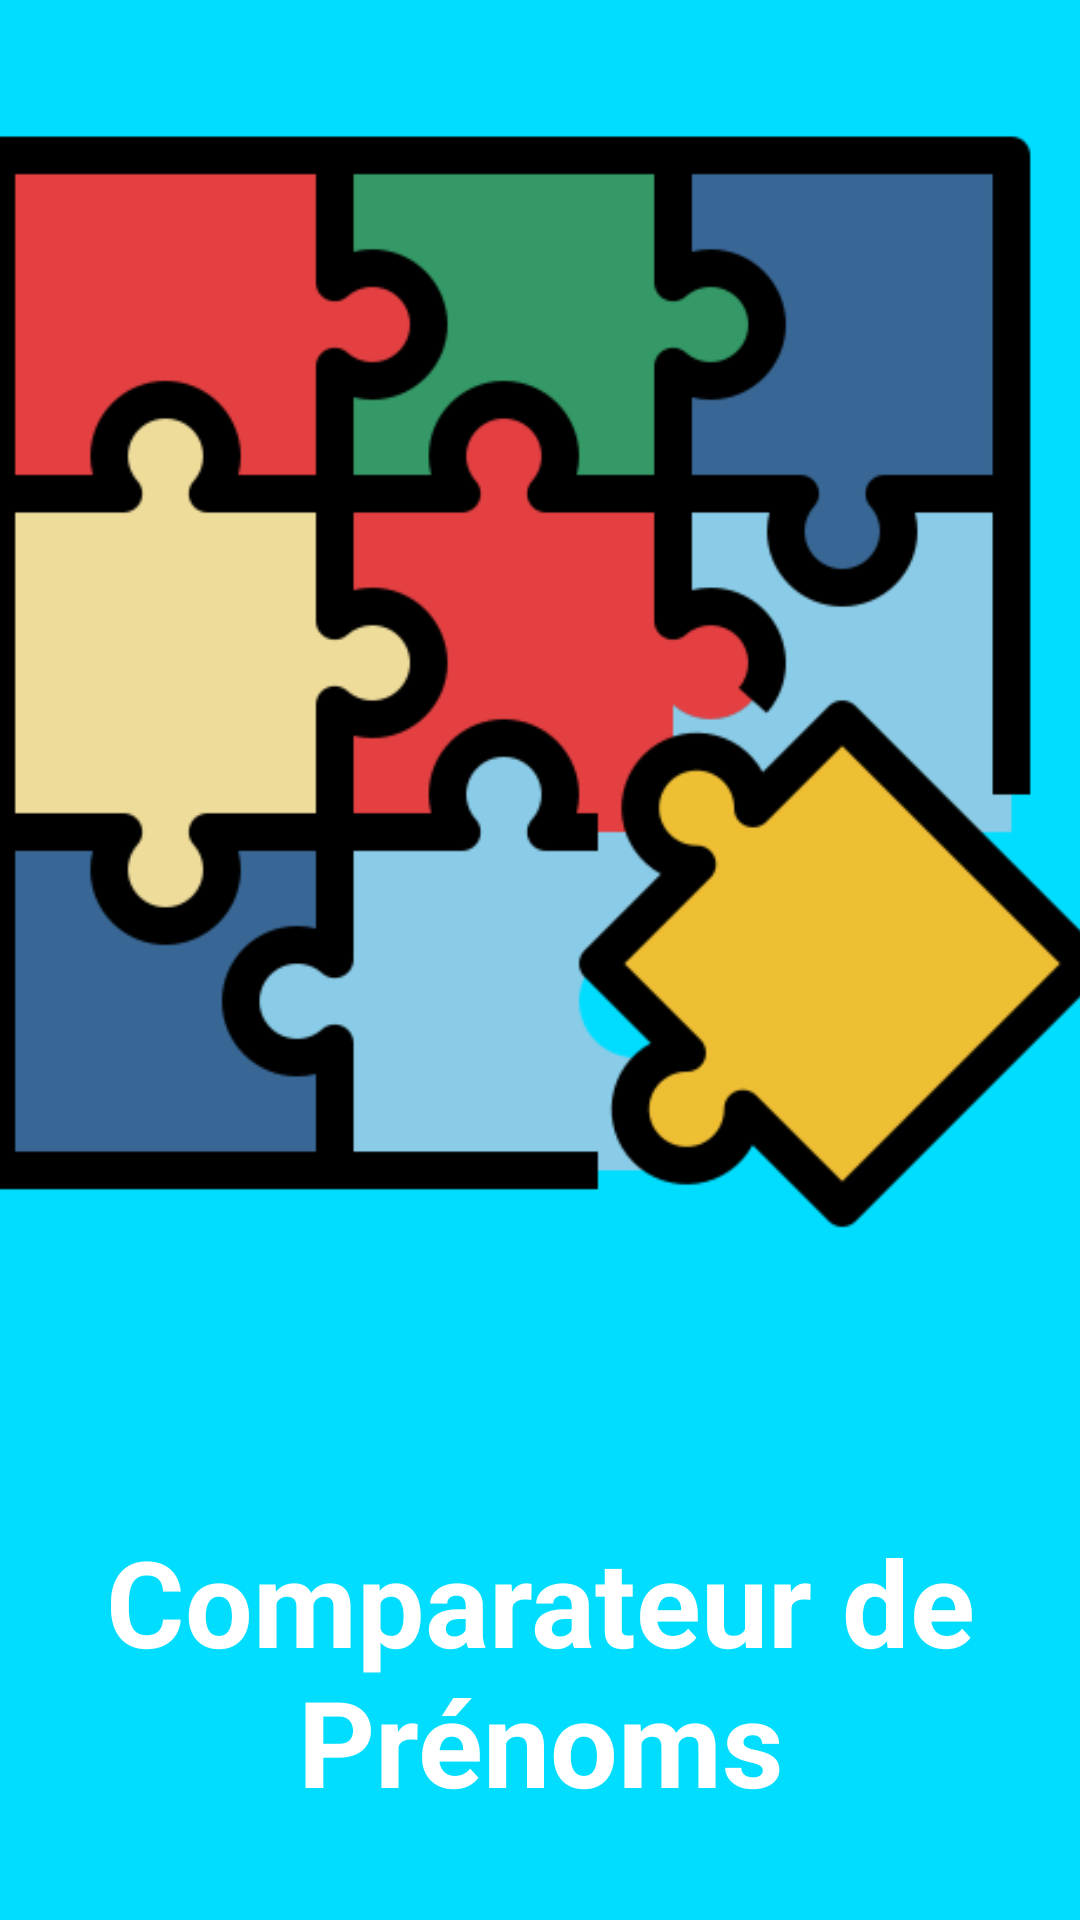

Reconstruct the res/layout file that produces this screen, plus the resources it refers to.
<!-- AndroidManifest.xml: application theme Theme.ComparateurDePrenoms -->
<!-- res/layout/activity_main.xml -->
<?xml version="1.0" encoding="utf-8"?>
<androidx.constraintlayout.widget.ConstraintLayout xmlns:android="http://schemas.android.com/apk/res/android"
    xmlns:app="http://schemas.android.com/apk/res-auto"
    xmlns:tools="http://schemas.android.com/tools"
    android:layout_width="match_parent"
    android:layout_height="match_parent"
    tools:context=".MainActivity"
    android:background="@android:color/holo_blue_bright"
    >

    <ImageView
        android:id="@+id/imageJigsaw"
        android:layout_width="411dp"
        android:layout_height="467dp"
        android:padding="5dp"
        android:src="@drawable/jigsaw"
        app:layout_constraintEnd_toEndOf="parent"
        app:layout_constraintStart_toStartOf="parent"
        app:layout_constraintTop_toTopOf="parent" />

    <TextView
        android:id="@+id/textView"
        android:layout_width="wrap_content"
        android:layout_height="wrap_content"
        android:layout_marginTop="40dp"
        android:text="@string/HomeTitle"
        android:textColor="#FFFFFF"
        android:textSize="40sp"
        android:textStyle="bold"
        android:textAlignment="center"
        app:layout_constraintEnd_toEndOf="parent"
        app:layout_constraintStart_toStartOf="parent"
        app:layout_constraintTop_toBottomOf="@+id/imageJigsaw" />

</androidx.constraintlayout.widget.ConstraintLayout>
<!-- resources referenced by this layout -->
<resources>
  <!-- drawable jigsaw: png bitmap (drawable, 25500 bytes) -->
  <string name="HomeTitle">Comparateur de Prénoms</string>
  <style name="Theme.ComparateurDePrenoms" parent="Theme.MaterialComponents.DayNight.NoActionBar">
          
          <item name="colorPrimary">@color/purple_500</item>
          <item name="colorPrimaryVariant">@color/purple_700</item>
          <item name="colorOnPrimary">@color/white</item>
          
          <item name="colorSecondary">@color/teal_200</item>
          <item name="colorSecondaryVariant">@color/teal_700</item>
          <item name="colorOnSecondary">@color/black</item>
          
          <item name="android:statusBarColor" tools:targetApi="l">?attr/colorPrimaryVariant</item>
          
      </style>
  <!-- not gathered from this repository: default colours our renderer supplied (Android Studio template values) -->
  <color name="purple_500">#FF6200EE</color>
  <color name="purple_700">#FF3700B3</color>
  <color name="teal_200">#FF03DAC5</color>
  <color name="teal_700">#FF018786</color>
  <color name="black">#FF000000</color>
  <color name="white">#FFFFFFFF</color>
</resources>
